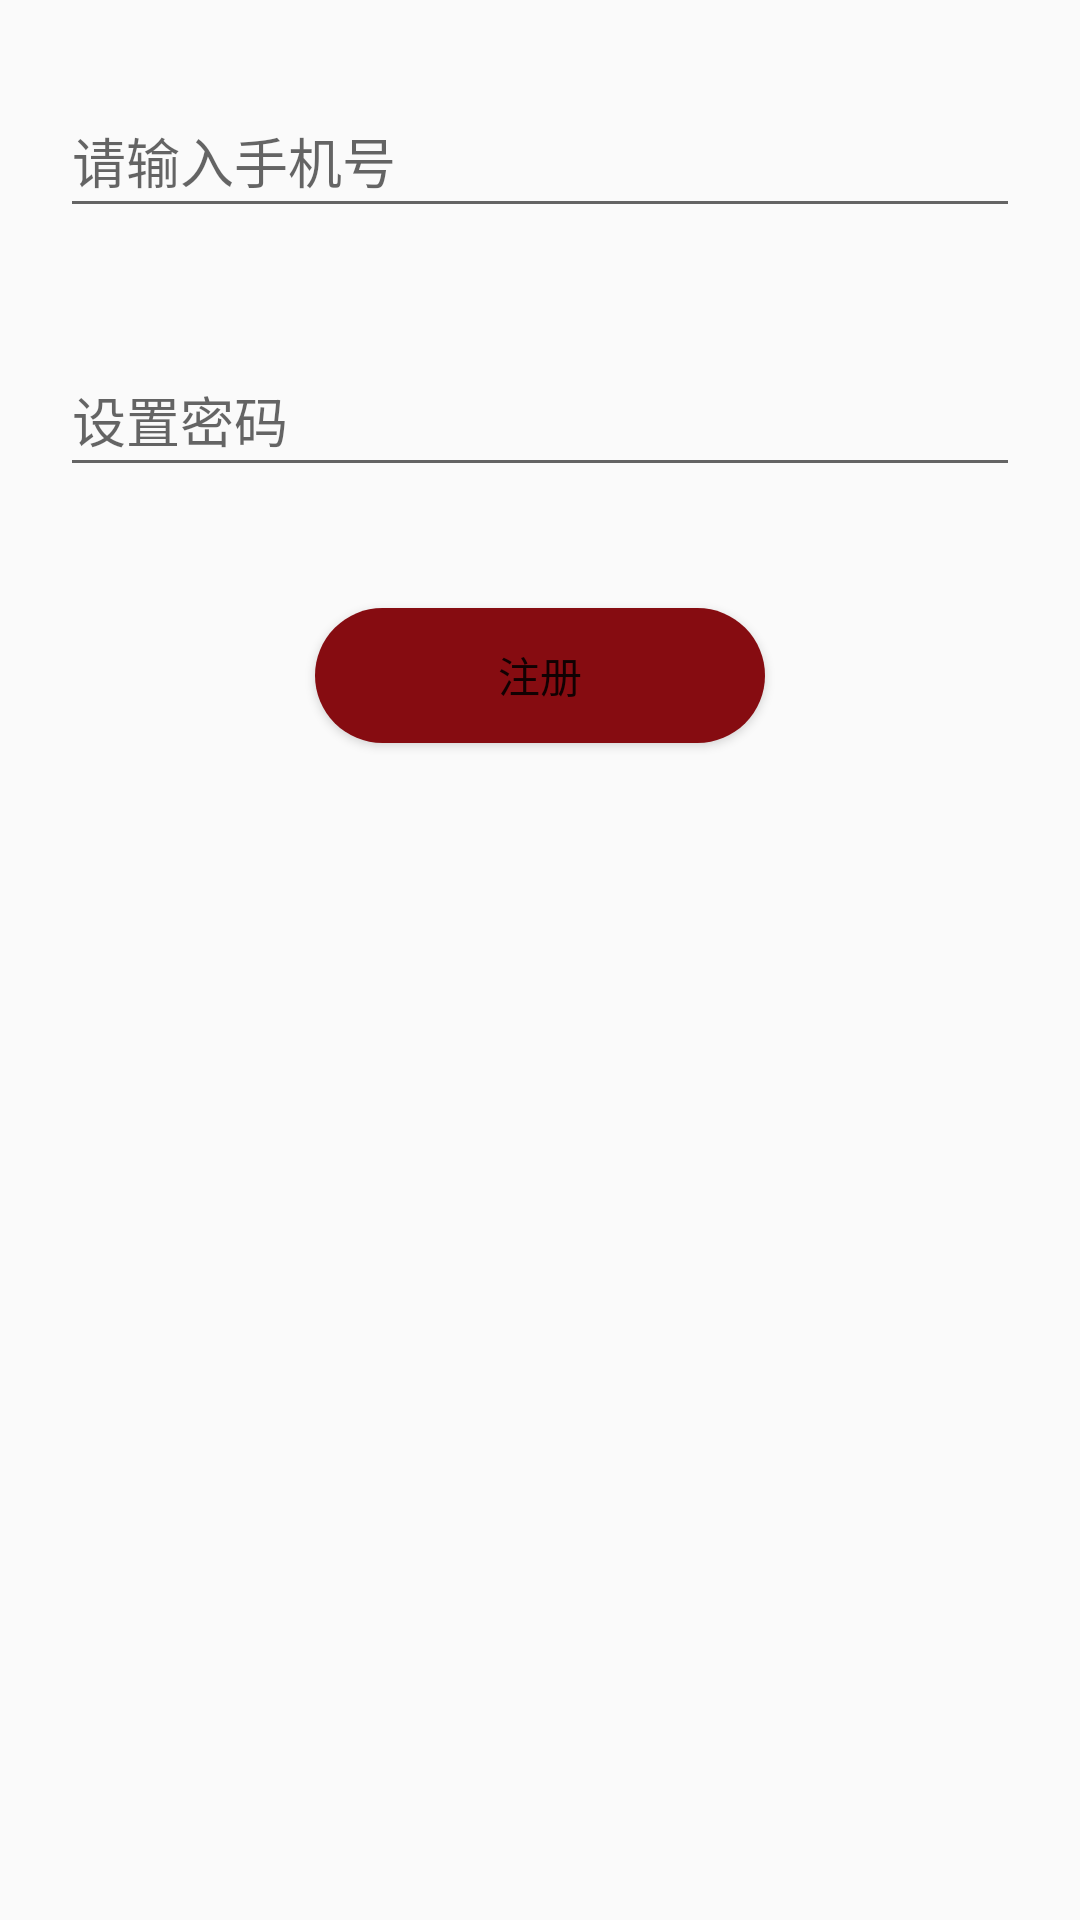

The Android layout XML behind this screen, and the referenced resources:
<!-- AndroidManifest.xml: application theme Theme.AppCompat.Light.NoActionBar -->
<!-- res/layout/fragment_regist.xml -->
<RelativeLayout xmlns:android="http://schemas.android.com/apk/res/android"
    xmlns:app="http://schemas.android.com/apk/res-auto"
    android:layout_width="match_parent"
    android:layout_height="wrap_content">

    <LinearLayout
        android:id="@+id/ll_tab"
        android:layout_width="match_parent"
        android:layout_height="wrap_content"
        android:orientation="vertical"
        android:padding="20dp">
        


        <LinearLayout
            android:layout_width="match_parent"
            android:layout_height="wrap_content"
            android:orientation="horizontal">

            <android.support.design.widget.TextInputLayout
                android:layout_width="match_parent"
                android:layout_height="wrap_content"
                app:errorEnabled="true">

                <EditText
                    android:id="@+id/et_username"
                    android:layout_width="match_parent"
                    android:layout_height="45dp"
                    android:hint="请输入手机号"
                    android:inputType="phone"/>
            </android.support.design.widget.TextInputLayout>
        </LinearLayout>

        <LinearLayout
            android:id="@+id/ll_check_code"
            android:layout_width="match_parent"
            android:layout_height="wrap_content"
            android:layout_marginTop="10dp"
            android:orientation="horizontal"
            android:visibility="gone">

            <android.support.design.widget.TextInputLayout
                android:layout_width="0dp"
                android:layout_height="wrap_content"
                android:layout_weight="2.0"
                app:errorEnabled="true">

                <EditText
                    android:id="@+id/et_check_code"
                    android:layout_width="match_parent"
                    android:layout_height="50dp"
                    android:hint="请输入验证码"
                    android:inputType="number"/>
            </android.support.design.widget.TextInputLayout>

            <Button
                android:id="@+id/bt_send"
                android:layout_width="0dp"
                android:layout_height="45dp"
                android:layout_marginLeft="10dp"
                android:layout_weight="1.0"
                android:background="@drawable/button_back"
                android:layout_gravity="center_vertical"
                android:text="获取" />


        </LinearLayout>

        <LinearLayout
            android:layout_width="match_parent"
            android:layout_height="wrap_content"
            android:layout_marginTop="10dp"
            android:orientation="horizontal">

            <android.support.design.widget.TextInputLayout
                android:layout_width="match_parent"
                android:layout_height="wrap_content"
                app:errorEnabled="true">

                <EditText
                    android:id="@+id/et_password"
                    android:layout_width="match_parent"
                    android:layout_height="45dp"
                    android:hint="设置密码"
                    android:inputType="textPassword" />
            </android.support.design.widget.TextInputLayout>
        </LinearLayout>

    </LinearLayout>

    <Button
        android:id="@+id/bt_regist"
        android:layout_width="150dp"
        android:layout_height="45dp"
        android:layout_below="@id/ll_tab"
        android:layout_centerHorizontal="true"
        android:background="@drawable/button_back"
        android:text="注册" />


</RelativeLayout>
<!-- resources referenced by this layout -->
<resources>
  <!-- drawable button_back (drawable) -->
  <?xml version="1.0" encoding="utf-8"?>
  <shape xmlns:android="http://schemas.android.com/apk/res/android"
      android:shape="rectangle">
  
      <corners android:radius="50dp" />
  
      <solid android:color="#860c11" />
  
  </shape>
</resources>
